2-way image classification set "Real-Overexp" from GitHub (aCoderChild/adenoid_segmentation); label vocabulary: normal frames, overexposed.

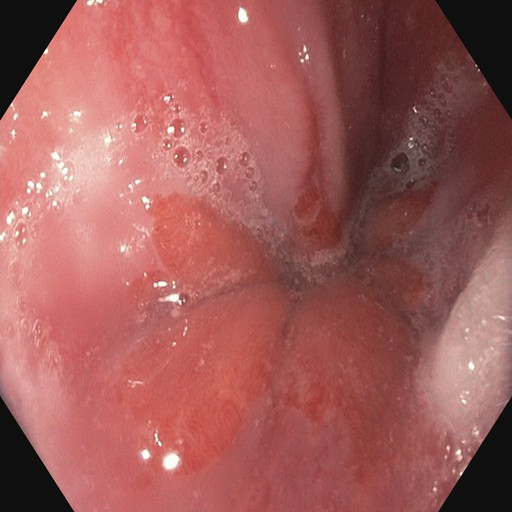
Label: normal frames

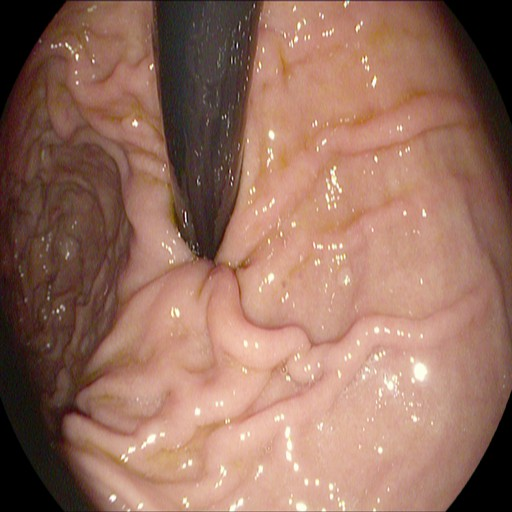
Label: normal frames

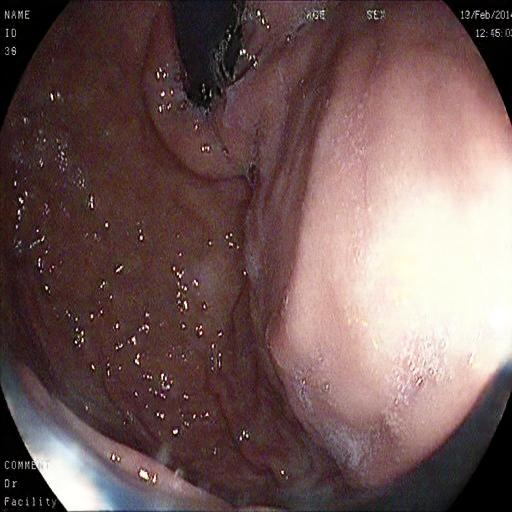
Label: overexposed

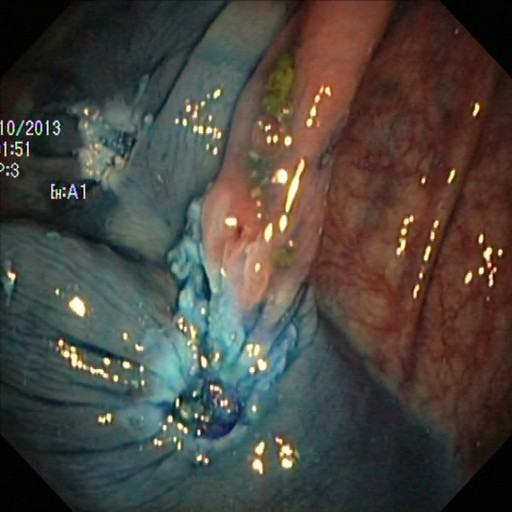
Label: normal frames

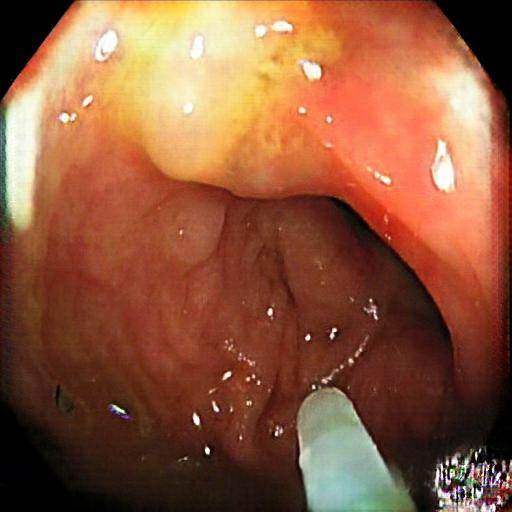
Label: overexposed

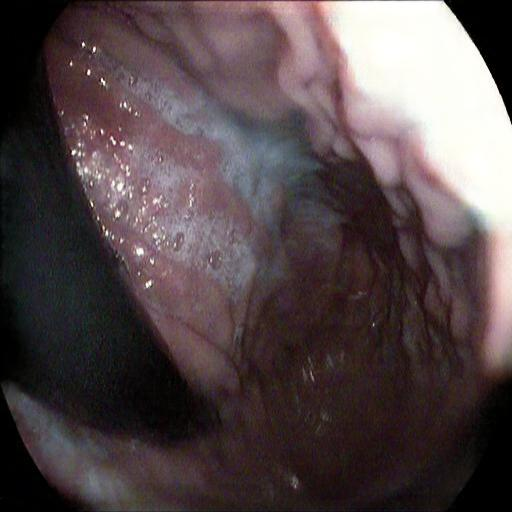
Label: overexposed
